Labelled photos from "Grass-1", an image-classification folder in yfsvg/esp32-drone-project. The possible labels are: healthy grass, overgrazed.

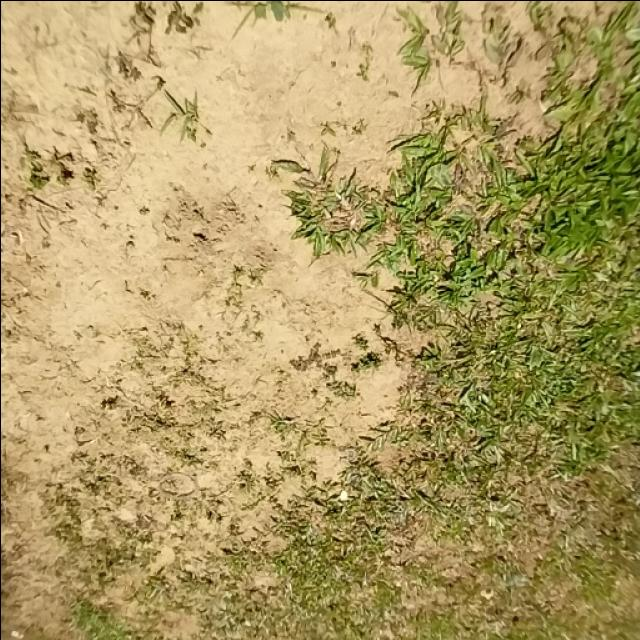
Label: overgrazed

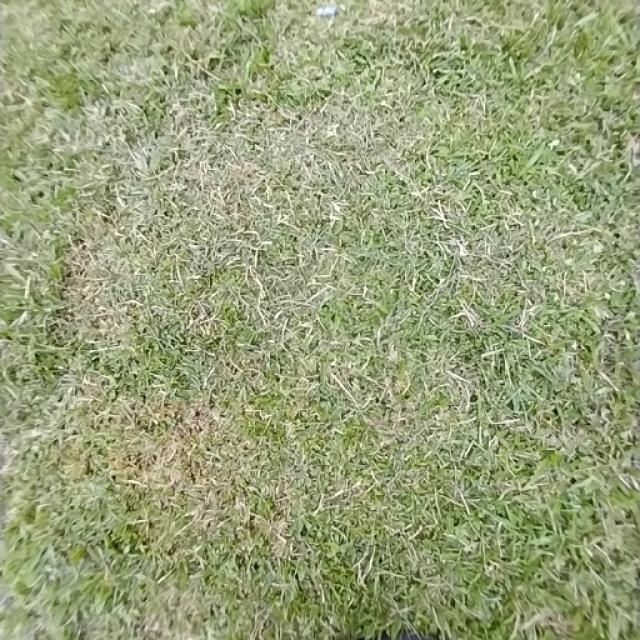
Label: healthy grass

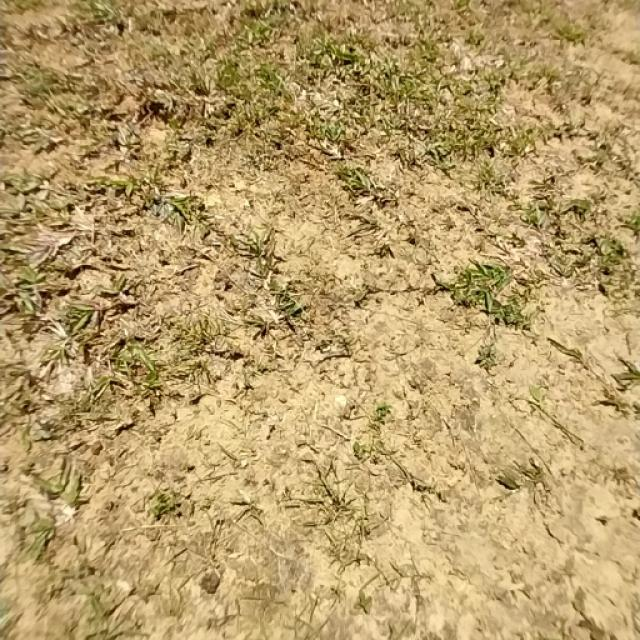
Label: overgrazed

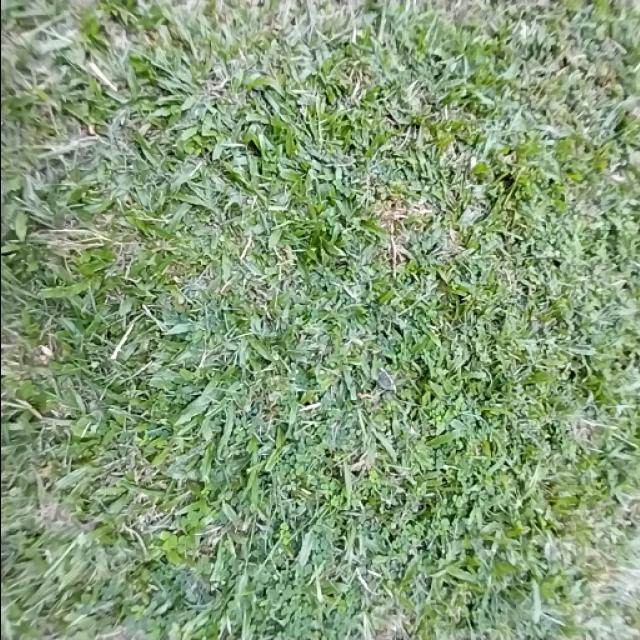
Label: healthy grass

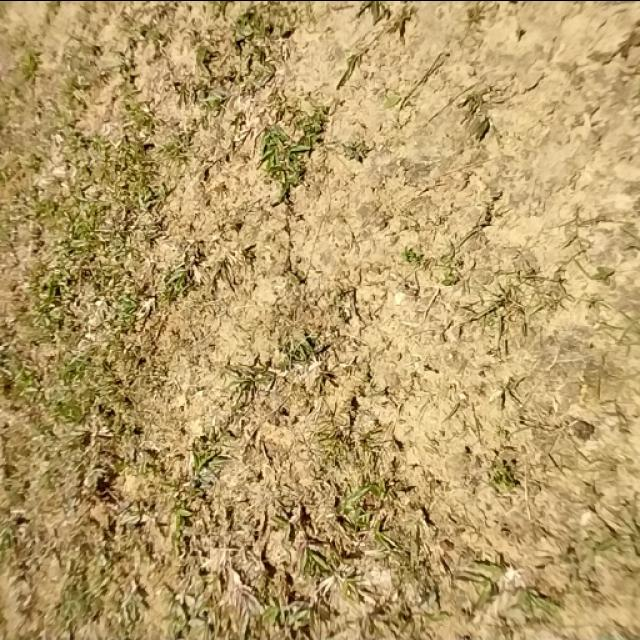
Label: overgrazed

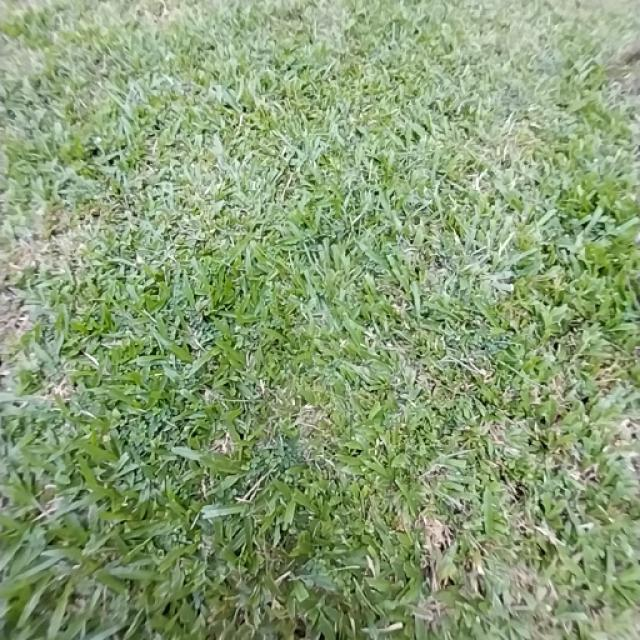
Label: healthy grass
